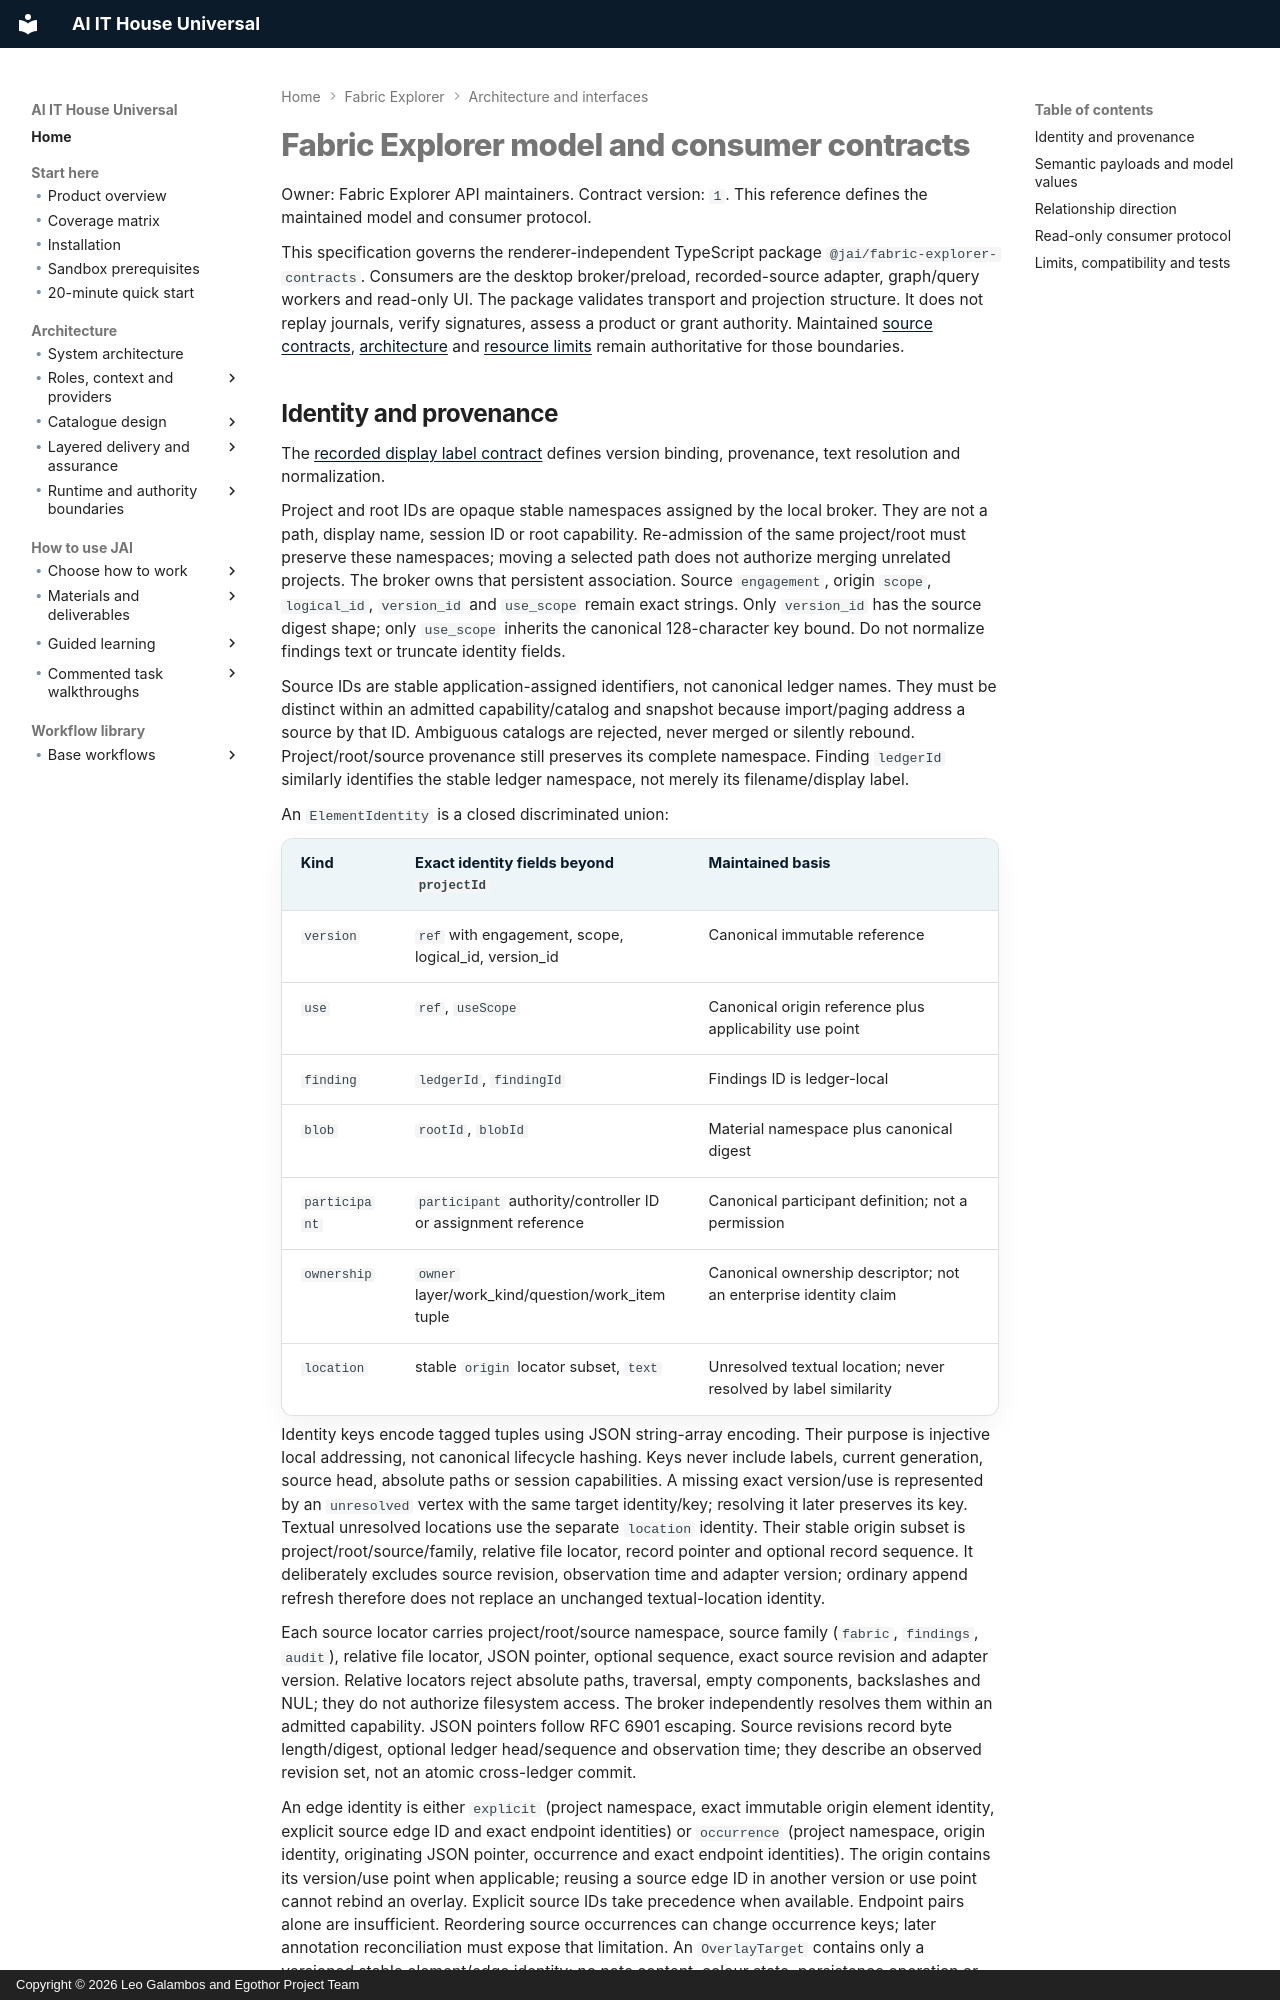

repository: leogalambos/JAI · page: fabric-explorer/contracts/index.html · generator: mkdocs · copyright: Copyright © 2026 Leo Galambos and Egothor Project Team

# Fabric Explorer model and consumer contracts

Owner: Fabric Explorer API maintainers. Contract version: `1`.
This reference defines the maintained model and consumer protocol.

This specification governs the renderer-independent TypeScript package
`@jai/fabric-explorer-contracts`. Consumers are the desktop broker/preload,
recorded-source adapter, graph/query workers and read-only UI. The package
validates transport and projection structure. It does not replay journals,
verify signatures, assess a product or grant authority. Maintained
[source contracts](source-contract.md), [architecture](architecture.md) and
[resource limits](qualification.md) remain authoritative for those boundaries.
